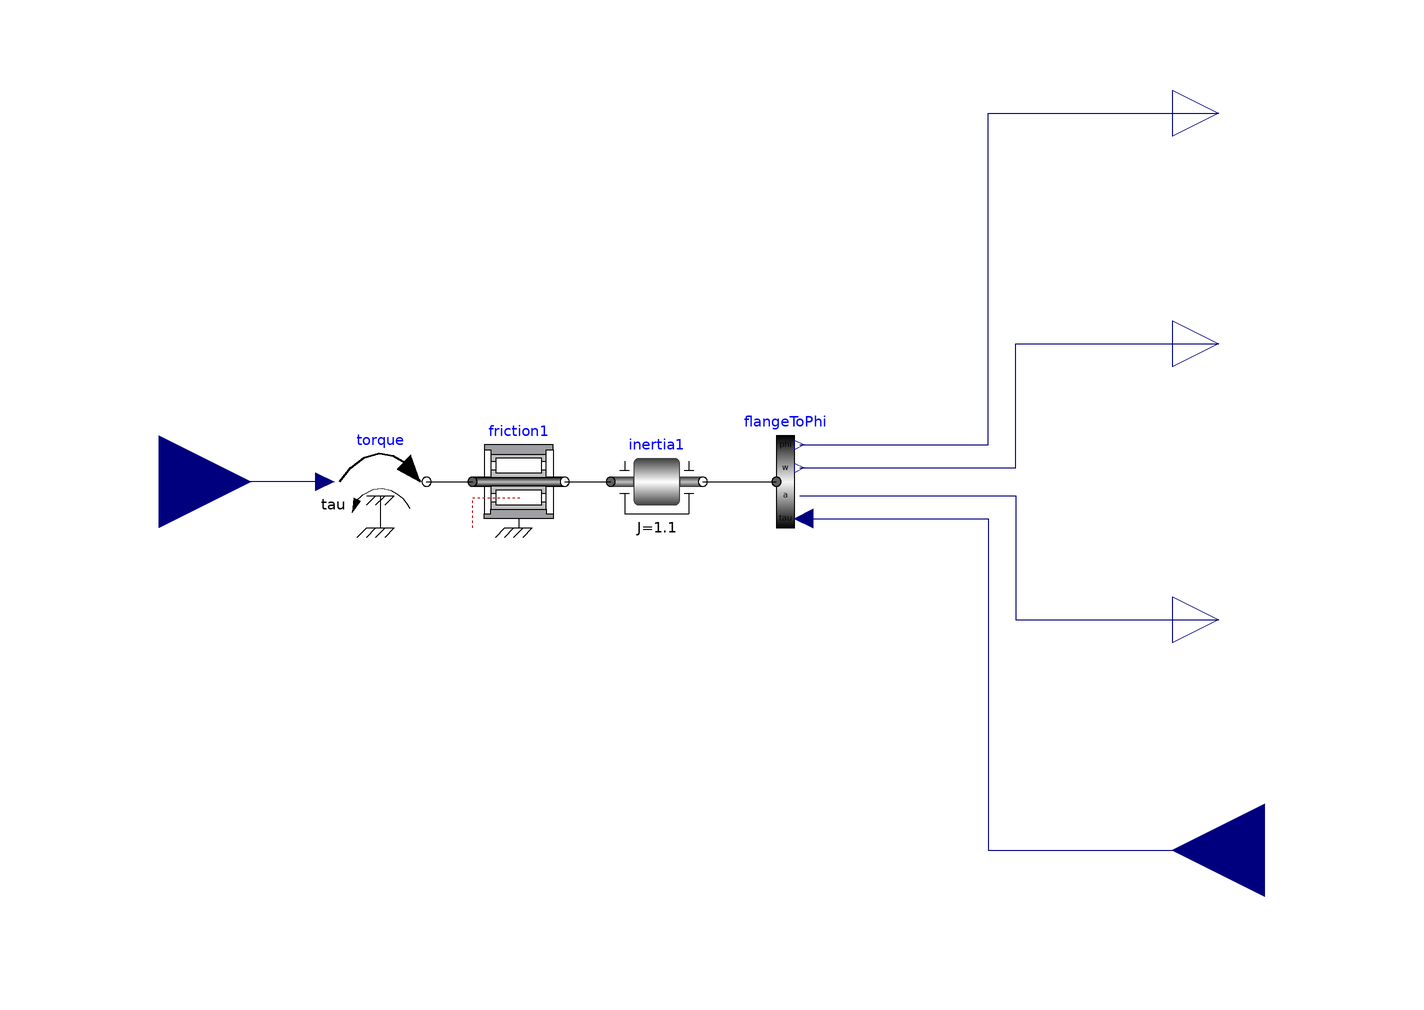

The Modelica model whose source follows is shown above as a component diagram (icons at their Placement, wires along their Line points).

model FrictionInertia "Input/output block of an inertia with friction"
      extends Modelica.Blocks.Interfaces.BlockIcon;
      Modelica.Blocks.Interfaces.RealInput tauDrive
        "Accelerating torque acting at flange (= -flange.tau)"
        annotation (Placement(transformation(extent={{-140,-20},{-100,20}})));
      Utilities.RotFlangeToPhi flangeToPhi
        annotation (Placement(transformation(extent={{6,-10},{26,10}})));
      Modelica.Blocks.Interfaces.RealOutput phi(unit="rad")
        "Inertia moves with angle phi due to torque tau"
        annotation (Placement(transformation(extent={{100,70},{120,90}})));
      Modelica.Blocks.Interfaces.RealOutput w(unit="rad/s")
        "Inertia moves with speed w due to torque tau"
        annotation (Placement(transformation(extent={{100,20},{120,40}})));
      Modelica.Blocks.Interfaces.RealOutput a(unit="rad/s2")
        "Inertia moves with angular acceleration a due to torque tau"
        annotation (Placement(transformation(extent={{100,-40},{120,-20}})));
      Modelica.Blocks.Interfaces.RealInput tau(unit="N.m")
        "Torque to drive the inertia"
        annotation (Placement(transformation(extent={{140,-100},{100,-60}})));
      Modelica.Mechanics.Rotational.Components.Inertia inertia1(
        J=1.1,
        phi(start=0, fixed=true),
        w(start=0, fixed=true))
        annotation (Placement(transformation(extent={{-22,-10},{-2,10}})));
      Modelica.Mechanics.Rotational.Sources.Torque torque
        annotation (Placement(transformation(extent={{-82,-10},{-62,10}})));
      Modelica.Mechanics.Rotational.Components.BearingFriction friction1(
          useSupport=false)
        annotation (Placement(transformation(extent={{-52,-10},{-32,10}})));
    equation

      connect(flangeToPhi.phi, phi) annotation (Line(
          points={{19,8},{60,8},{60,80},{110,80}},
          color={0,0,127},
          smooth=Smooth.None));
      connect(flangeToPhi.w, w) annotation (Line(
          points={{19,3},{66,3},{66,30},{110,30}},
          color={0,0,127},
          smooth=Smooth.None));
      connect(flangeToPhi.tau, tau) annotation (Line(
          points={{20,-8},{60,-8},{60,-80},{120,-80}},
          color={0,0,127},
          smooth=Smooth.None));
      connect(flangeToPhi.a, a) annotation (Line(
          points={{19,-3},{66,-3},{66,-30},{110,-30}},
          color={0,0,127},
          smooth=Smooth.None));
      connect(torque.flange, friction1.flange_a) annotation (Line(
          points={{-62,0},{-52,0}},
          color={0,0,0},
          smooth=Smooth.None));
      connect(friction1.flange_b, inertia1.flange_a) annotation (Line(
          points={{-32,0},{-22,0}},
          color={0,0,0},
          smooth=Smooth.None));
      connect(torque.tau, tauDrive) annotation (Line(
          points={{-84,0},{-120,0}},
          color={0,0,127},
          smooth=Smooth.None));
      connect(inertia1.flange_b, flangeToPhi.flange) annotation (Line(
          points={{-2,0},{14,0}},
          color={0,0,0},
          smooth=Smooth.None));
      annotation (Diagram(coordinateSystem(preserveAspectRatio=false, extent={{
                -100,-100},{100,100}}), graphics), Icon(coordinateSystem(
              preserveAspectRatio=false, extent={{-100,-100},{100,100}}),
            graphics={
            Text(
              extent={{-84,-58},{24,-90}},
              lineColor={135,135,135},
              fillColor={235,245,255},
              fillPattern=FillPattern.Solid,
              textString="to FMU"),
            Text(
              extent={{8,96},{92,66}},
              lineColor={0,0,0},
              fillPattern=FillPattern.HorizontalCylinder,
              fillColor={245,245,245},
              textString="phi",
              horizontalAlignment=TextAlignment.Right),
            Text(
              extent={{10,46},{94,16}},
              lineColor={0,0,0},
              fillPattern=FillPattern.HorizontalCylinder,
              fillColor={245,245,245},
              horizontalAlignment=TextAlignment.Right,
              textString="w"),
            Text(
              extent={{6,-10},{90,-40}},
              lineColor={0,0,0},
              fillPattern=FillPattern.HorizontalCylinder,
              fillColor={245,245,245},
              horizontalAlignment=TextAlignment.Right,
              textString="a"),
            Text(
              extent={{10,-60},{94,-90}},
              lineColor={0,0,0},
              fillPattern=FillPattern.HorizontalCylinder,
              fillColor={245,245,245},
              horizontalAlignment=TextAlignment.Right,
              textString="tau"),
            Bitmap(extent={{-92,76},{58,-54}}, fileName=
                  "modelica://FMITest/Resources/Images/FrictionInertia.png")}));
    end FrictionInertia;